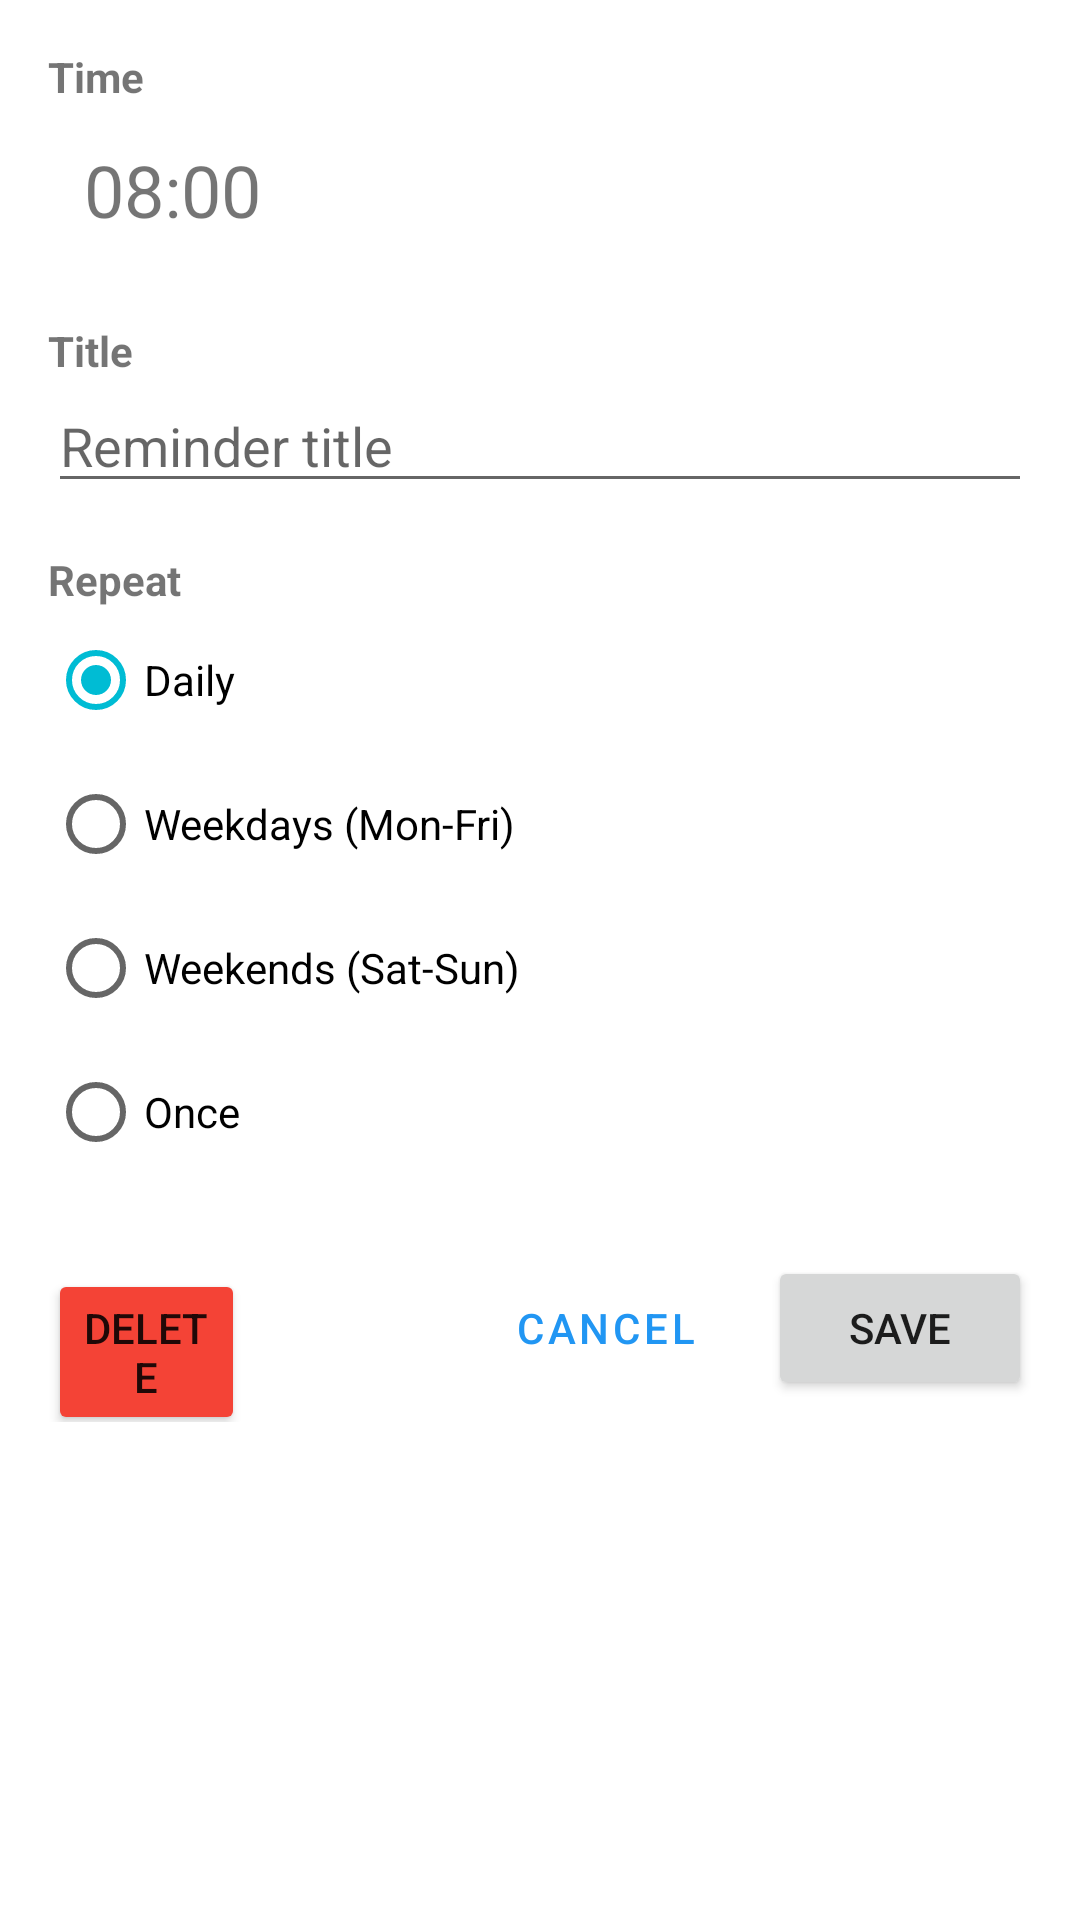

Reconstruct the res/layout file that produces this screen, plus the resources it refers to.
<!-- AndroidManifest.xml: application theme Theme.WataCrab -->
<!-- res/layout/dialog_reminder.xml -->
<?xml version="1.0" encoding="utf-8"?>
<androidx.constraintlayout.widget.ConstraintLayout xmlns:android="http://schemas.android.com/apk/res/android"
    xmlns:app="http://schemas.android.com/apk/res-auto"
    android:layout_width="match_parent"
    android:layout_height="wrap_content"
    android:padding="16dp">

    <TextView
        android:id="@+id/tvTimeLabel"
        android:layout_width="wrap_content"
        android:layout_height="wrap_content"
        android:text="Time"
        android:textStyle="bold"
        app:layout_constraintStart_toStartOf="parent"
        app:layout_constraintTop_toTopOf="parent" />

    <TextView
        android:id="@+id/tvTimeDisplay"
        android:layout_width="0dp"
        android:layout_height="wrap_content"
        android:background="?attr/selectableItemBackground"
        android:padding="12dp"
        android:text="08:00"
        android:textSize="24sp"
        app:layout_constraintEnd_toEndOf="parent"
        app:layout_constraintStart_toStartOf="parent"
        app:layout_constraintTop_toBottomOf="@+id/tvTimeLabel" />

    <TextView
        android:id="@+id/tvTitleLabel"
        android:layout_width="wrap_content"
        android:layout_height="wrap_content"
        android:layout_marginTop="16dp"
        android:text="Title"
        android:textStyle="bold"
        app:layout_constraintStart_toStartOf="parent"
        app:layout_constraintTop_toBottomOf="@+id/tvTimeDisplay" />

    <EditText
        android:id="@+id/etTitle"
        android:layout_width="0dp"
        android:layout_height="wrap_content"
        android:hint="Reminder title"
        android:inputType="text"
        android:maxLines="1"
        app:layout_constraintEnd_toEndOf="parent"
        app:layout_constraintStart_toStartOf="parent"
        app:layout_constraintTop_toBottomOf="@+id/tvTitleLabel" />

    <TextView
        android:id="@+id/tvRepeatLabel"
        android:layout_width="wrap_content"
        android:layout_height="wrap_content"
        android:layout_marginTop="16dp"
        android:text="Repeat"
        android:textStyle="bold"
        app:layout_constraintStart_toStartOf="parent"
        app:layout_constraintTop_toBottomOf="@+id/etTitle" />

    <RadioGroup
        android:id="@+id/rgRepeat"
        android:layout_width="0dp"
        android:layout_height="wrap_content"
        android:orientation="vertical"
        app:layout_constraintEnd_toEndOf="parent"
        app:layout_constraintStart_toStartOf="parent"
        app:layout_constraintTop_toBottomOf="@+id/tvRepeatLabel">

        <RadioButton
            android:id="@+id/rbDaily"
            android:layout_width="match_parent"
            android:layout_height="wrap_content"
            android:checked="true"
            android:text="Daily" />

        <RadioButton
            android:id="@+id/rbWeekdays"
            android:layout_width="match_parent"
            android:layout_height="wrap_content"
            android:text="Weekdays (Mon-Fri)" />

        <RadioButton
            android:id="@+id/rbWeekends"
            android:layout_width="match_parent"
            android:layout_height="wrap_content"
            android:text="Weekends (Sat-Sun)" />

        <RadioButton
            android:id="@+id/rbOnce"
            android:layout_width="match_parent"
            android:layout_height="wrap_content"
            android:text="Once" />
    </RadioGroup>

    <LinearLayout
        android:layout_width="0dp"
        android:layout_height="wrap_content"
        android:layout_marginTop="24dp"
        android:orientation="horizontal"
        app:layout_constraintEnd_toEndOf="parent"
        app:layout_constraintStart_toStartOf="parent"
        app:layout_constraintTop_toBottomOf="@+id/rgRepeat">

        <Button
            android:id="@+id/btnDelete"
            android:layout_width="0dp"
            android:layout_height="wrap_content"
            android:layout_marginEnd="8dp"
            android:layout_weight="1"
            android:backgroundTint="#F44336"
            android:text="Delete" />

        <Space
            android:layout_width="0dp"
            android:layout_height="wrap_content"
            android:layout_weight="1" />

        <Button
            android:id="@+id/btnCancel"
            android:layout_width="wrap_content"
            android:layout_height="wrap_content"
            android:layout_marginEnd="8dp"
            android:text="Cancel"
            style="?attr/materialButtonOutlinedStyle" />

        <Button
            android:id="@+id/btnSave"
            android:layout_width="wrap_content"
            android:layout_height="wrap_content"
            android:text="Save" />
    </LinearLayout>

</androidx.constraintlayout.widget.ConstraintLayout>
<!-- resources referenced by this layout -->
<resources>
  <style name="Theme.WataCrab" parent="Theme.MaterialComponents.DayNight.DarkActionBar">
          <item name="colorPrimary">@color/primary</item>
          <item name="colorPrimaryVariant">@color/primary_dark</item>
          <item name="colorOnPrimary">@color/white</item>
          
          <item name="colorSecondary">@color/cyan</item>
          <item name="colorSecondaryVariant">@color/teal_700</item>
          <item name="colorOnSecondary">@color/black</item>
          <item name="android:statusBarColor">?attr/colorPrimaryVariant</item>
      </style>
  <color name="primary">#2196F3</color>
  <color name="primary_dark">#1976D2</color>
  <color name="white">#FFFFFFFF</color>
  <color name="cyan">#00BCD4</color>
  <color name="teal_700">#FF018786</color>
  <color name="black">#FF000000</color>
</resources>
